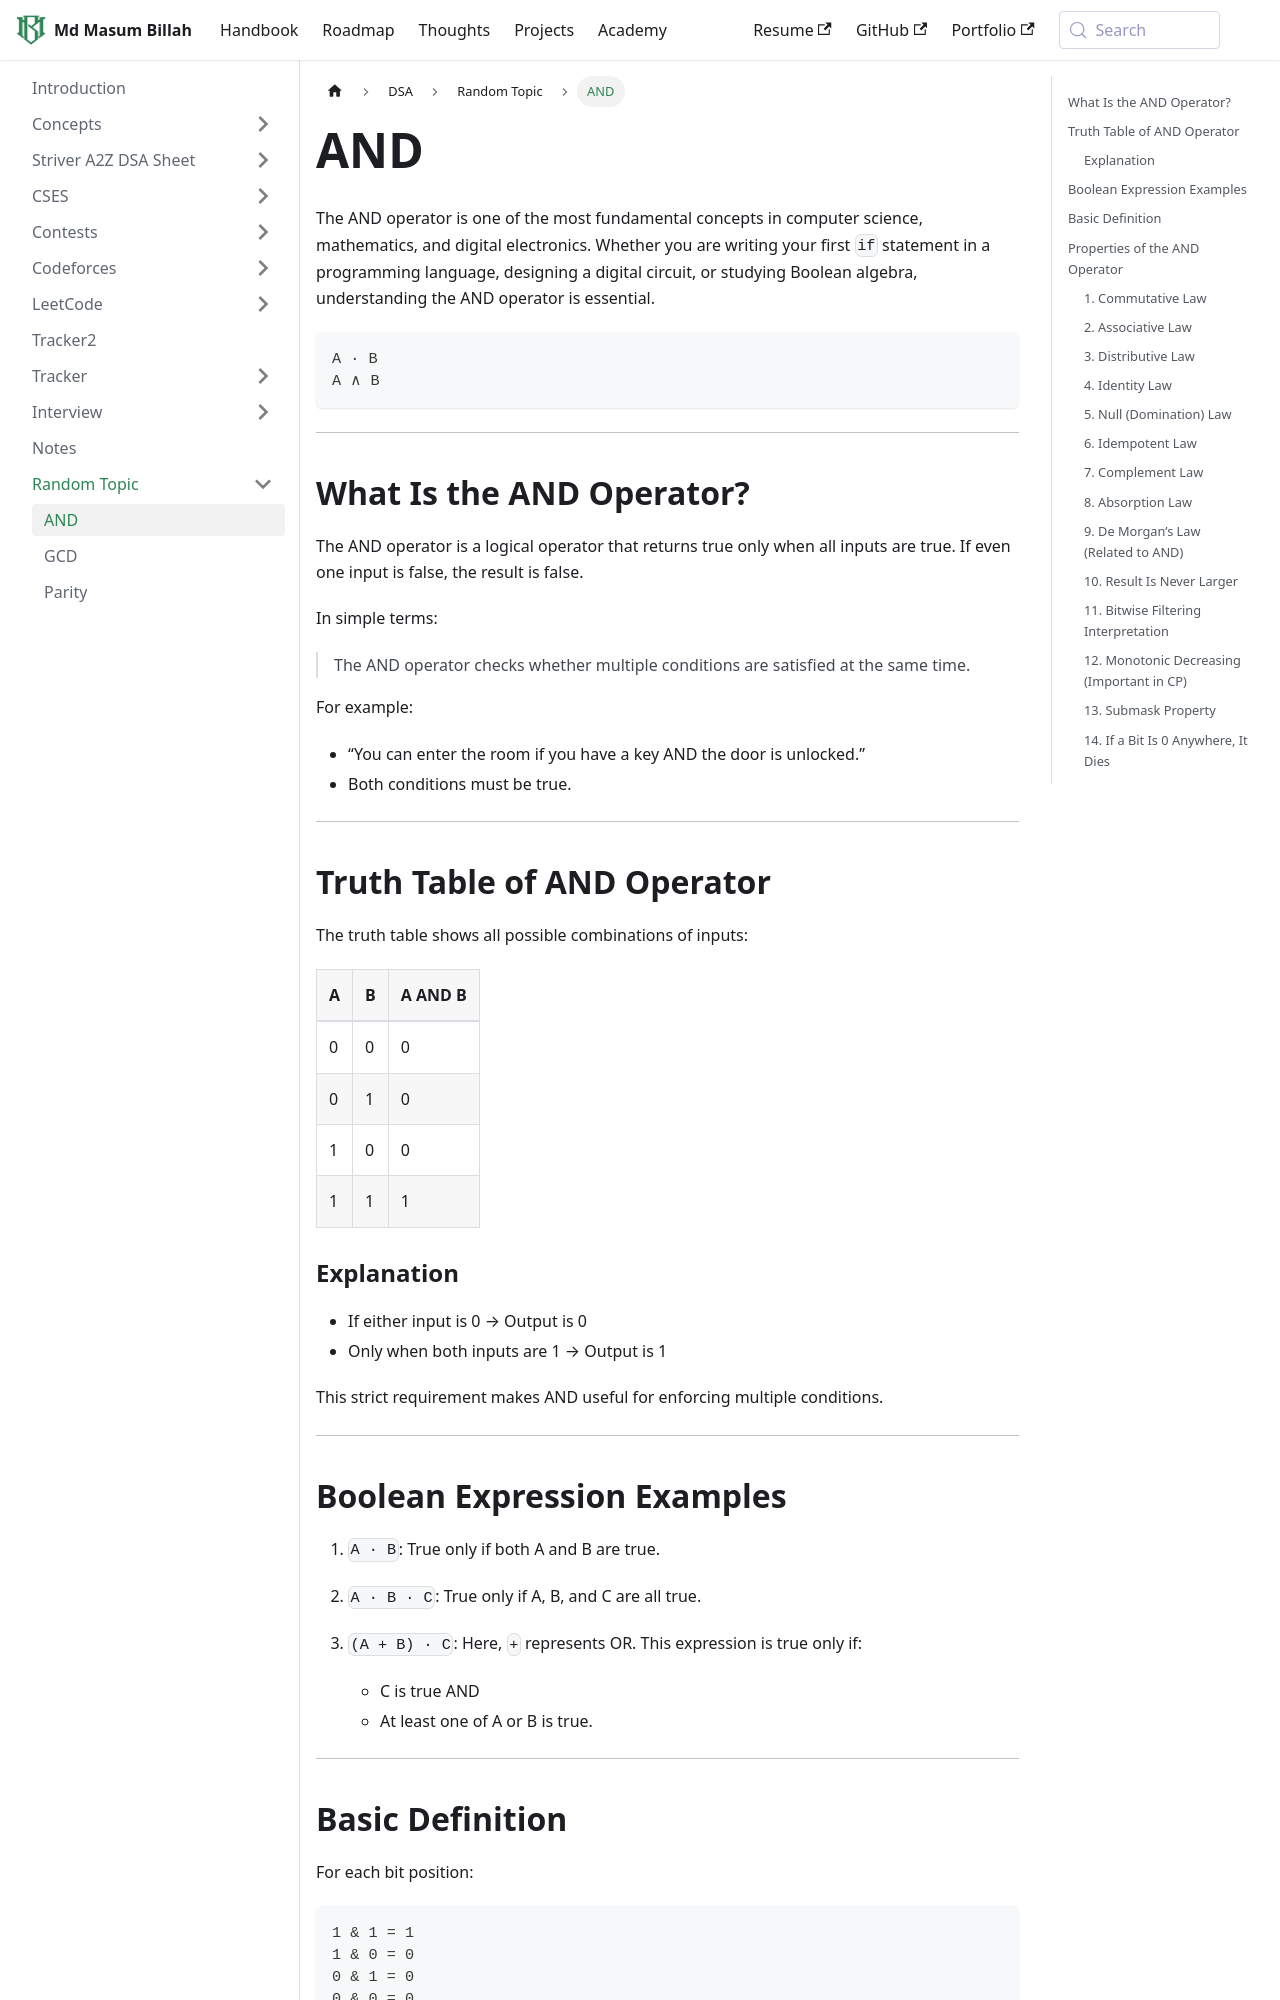

repository: masum184e/handbook · page: docs/dsa/Random Topic/AND/index.html · generator: docusaurus

The AND operator is one of the most fundamental concepts in computer science, mathematics, and digital electronics. Whether you are writing your first `if` statement in a programming language, designing a digital circuit, or studying Boolean algebra, understanding the AND operator is essential.

```
A · B
A ∧ B
```

---

## What Is the AND Operator?

The AND operator is a logical operator that returns true only when all inputs are true. If even one input is false, the result is false.

In simple terms:

> The AND operator checks whether multiple conditions are satisfied at the same time.

For example:

* “You can enter the room if you have a key AND the door is unlocked.”
* Both conditions must be true.

---

## Truth Table of AND Operator

The truth table shows all possible combinations of inputs:

| A | B | A AND B |
| - | - | ------- |
| 0 | 0 | 0       |
| 0 | 1 | 0       |
| 1 | 0 | 0       |
| 1 | 1 | 1       |

### Explanation

* If either input is 0 → Output is 0
* Only when both inputs are 1 → Output is 1

This strict requirement makes AND useful for enforcing multiple conditions.

---
